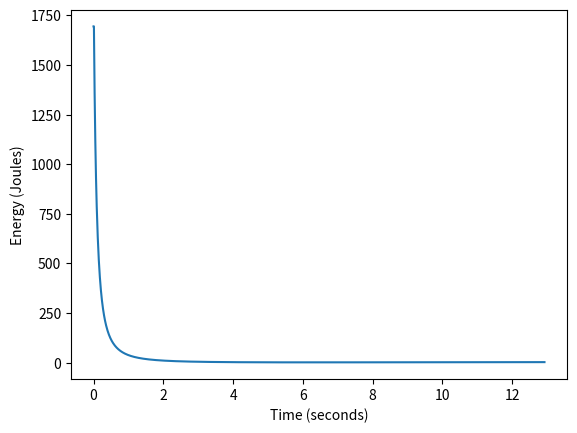
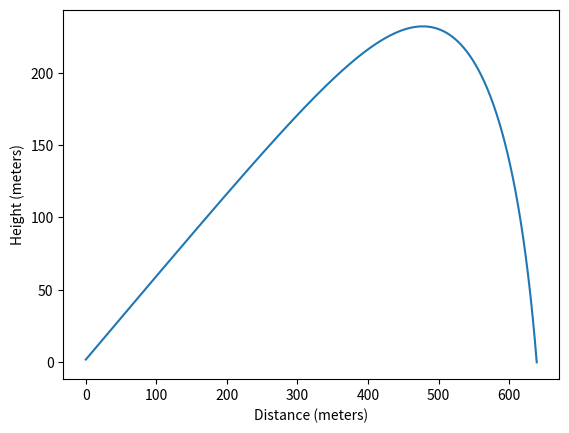

Write the Python code that produced these figures, in order.
import matplotlib.pyplot as plt
import numpy as np
import math

# Constants
GRAIN_TO_KG = 0.00006479891
FPS_TO_MS = 0.3048
G1_DRAG_COEFFICIENT = 0.5191  # For a G1 spitzer-shaped projectile
GRAVITY = 9.81
TIME_STEP = 0.01
FEET_TO_METERS = 0.3048
BULLET_DIAMETER = 0.009  # .224 caliber in meters
RHO_SEA_LEVEL = 1.225  # kg/m^3
LAUNCH_ANGLE = 30  # launch angle in degrees

# Projectile properties
mass_grains = 55
velocity_fps = 3200

# Convert to metric units
mass_kg = mass_grains * GRAIN_TO_KG
velocity_ms = velocity_fps * FPS_TO_MS
height_feet = 6
height_meters = height_feet * FEET_TO_METERS

# Initialize lists to store time, energy, distance, and height
times = [0]
energies = [0.5 * mass_kg * velocity_ms**2]
distances = [0]
heights = [height_meters]

# Initialize velocity and position
velocity_x = velocity_ms * math.cos(math.radians(LAUNCH_ANGLE))
velocity_y = velocity_ms * math.sin(math.radians(LAUNCH_ANGLE))
position_x = 0
position_y = height_meters

# Run simulation until the projectile hits the ground
while position_y > 0:
    # Calculate forces
    velocity = np.sqrt(velocity_x**2 + velocity_y**2)
    drag_force = 0.5 * RHO_SEA_LEVEL * velocity**2 * G1_DRAG_COEFFICIENT * math.pi * (BULLET_DIAMETER/2)**2
    gravity_force = mass_kg * GRAVITY

    # Update velocities
    velocity_x -= (drag_force * velocity_x / velocity) / mass_kg * TIME_STEP
    velocity_y -= ((drag_force * velocity_y / velocity) / mass_kg + GRAVITY) * TIME_STEP

    # Update positions
    position_x += velocity_x * TIME_STEP
    position_y += velocity_y * TIME_STEP

    # Calculate energy
    energy = 0.5 * mass_kg * velocity**2

    # Store time, energy, distance, and height
    times.append(times[-1] + TIME_STEP)
    energies.append(energy)
    distances.append(position_x)
    heights.append(position_y)

# Create a figure and axes for energy plot
fig1, ax1 = plt.subplots()

# Plot energy over time
ax1.set_xlabel('Time (seconds)')
ax1.set_ylabel('Energy (Joules)')
ax1.plot(times, energies)

# Create a figure and axes for trajectory plot
fig2, ax2 = plt.subplots()

# Plot trajectory
ax2.set_xlabel('Distance (meters)')
ax2.set_ylabel('Height (meters)')
ax2.plot(distances, heights)

# Show the plots
plt.show()
